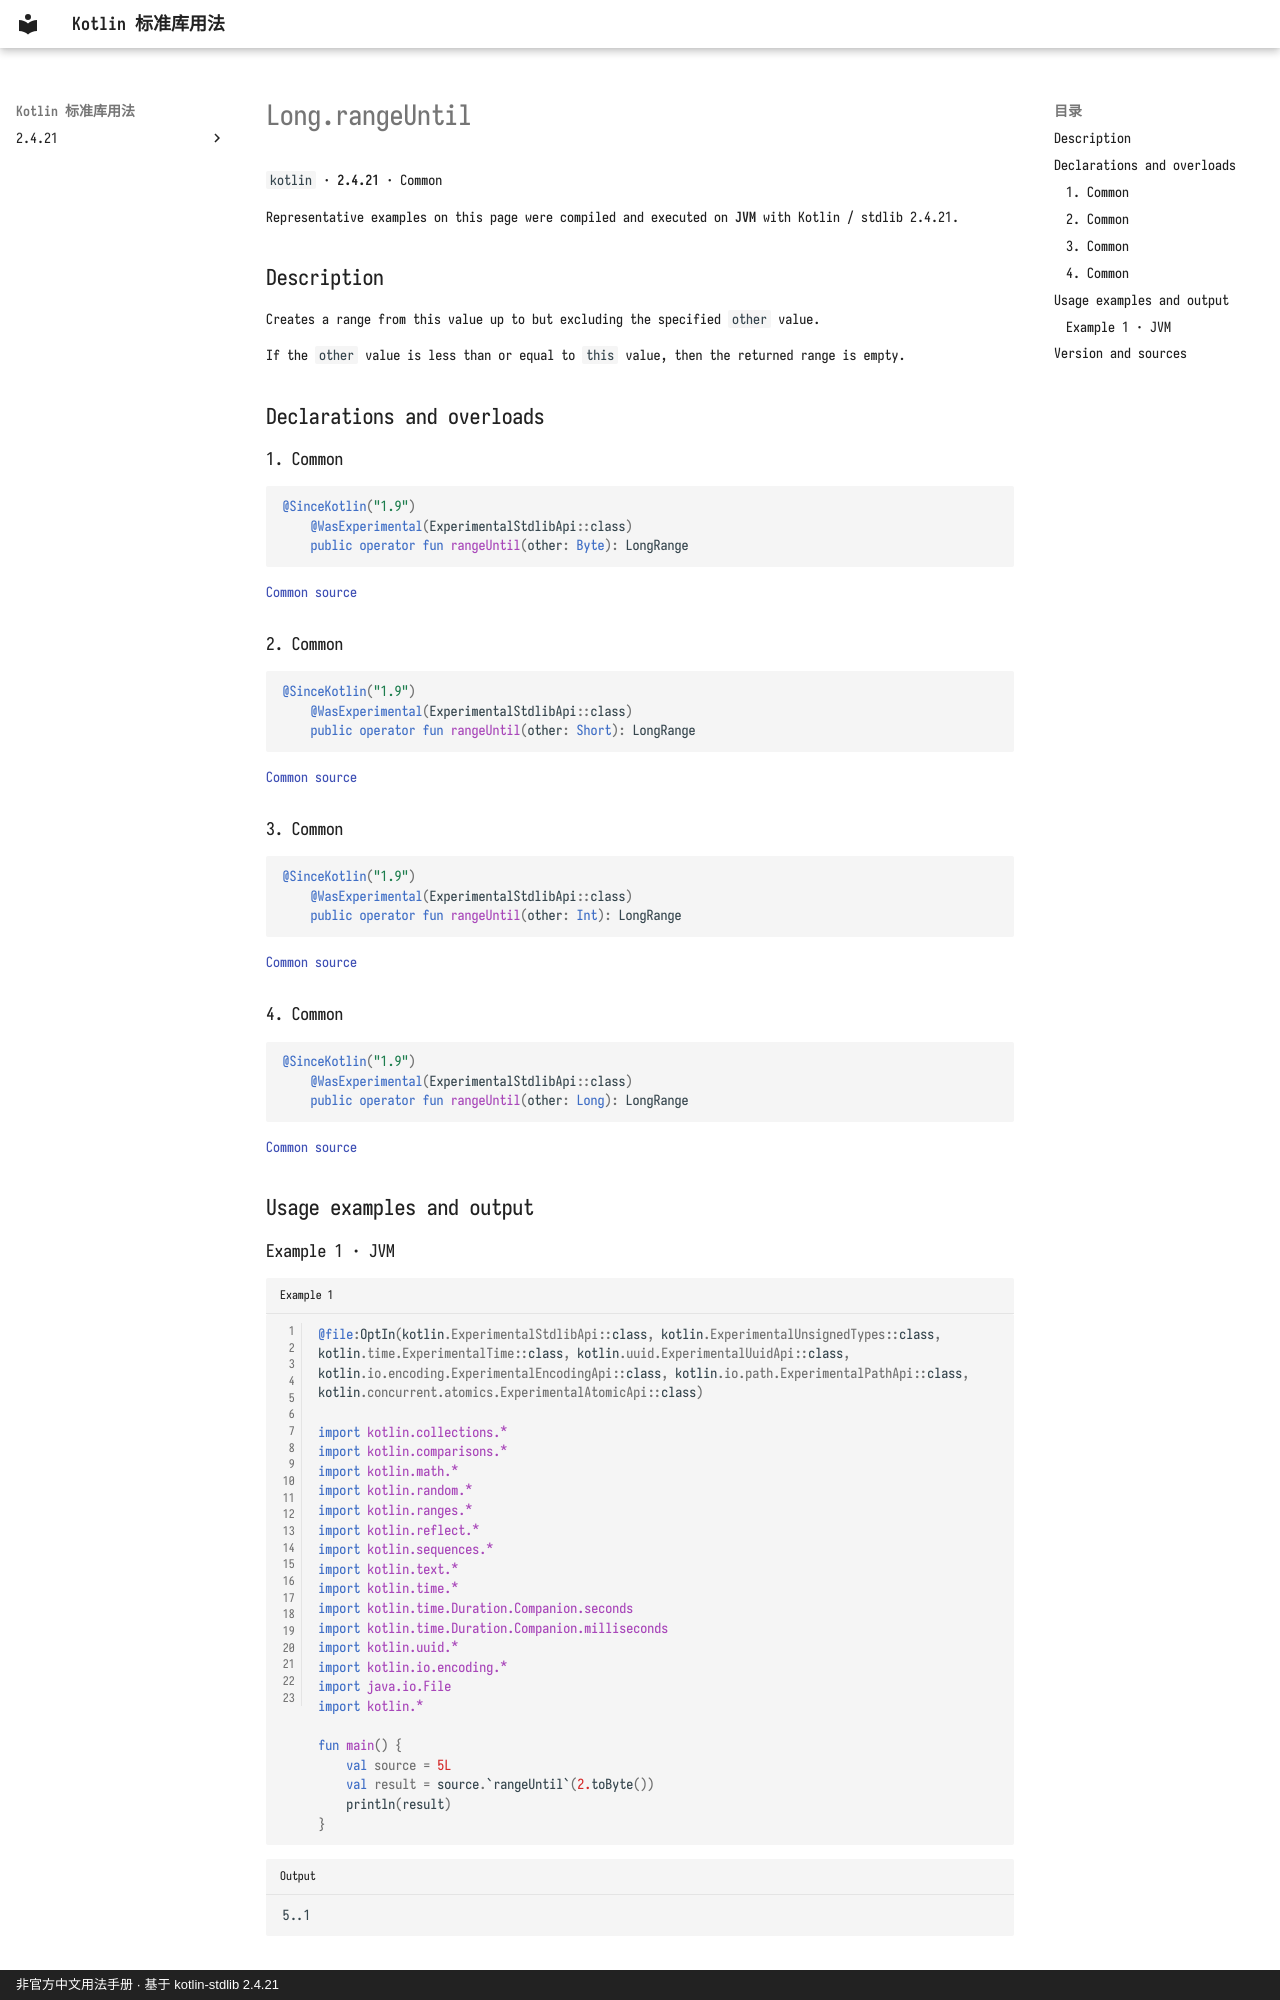

repository: oooooooko/kotlin-stdlib-docs · page: en/api/kotlin/long-rangeuntil--cef59514/index.html · generator: mkdocs · copyright: 非官方中文用法手册 · 基于 kotlin-stdlib 2.4.21

# Long.rangeUntil

`kotlin` · **2.4.21** · Common

Representative examples on this page were compiled and executed on **JVM** with Kotlin / stdlib 2.4.21.

## Description

Creates a range from this value up to but excluding the specified `other` value.

If the `other` value is less than or equal to `this` value, then the returned range is empty.

## Declarations and overloads

### 1. Common

```kotlin
@SinceKotlin("1.9")
    @WasExperimental(ExperimentalStdlibApi::class)
    public operator fun rangeUntil(other: Byte): LongRange
```

[Common source](https://github.com/JetBrains/kotlin/blob/v2.4.21/libraries/stdlib/src/kotlin/Primitives.kt#L1422)

### 2. Common

```kotlin
@SinceKotlin("1.9")
    @WasExperimental(ExperimentalStdlibApi::class)
    public operator fun rangeUntil(other: Short): LongRange
```

[Common source](https://github.com/JetBrains/kotlin/blob/v2.4.21/libraries/stdlib/src/kotlin/Primitives.kt#L1431)

### 3. Common

```kotlin
@SinceKotlin("1.9")
    @WasExperimental(ExperimentalStdlibApi::class)
    public operator fun rangeUntil(other: Int): LongRange
```

[Common source](https://github.com/JetBrains/kotlin/blob/v2.4.21/libraries/stdlib/src/kotlin/Primitives.kt#L1440)

### 4. Common

```kotlin
@SinceKotlin("1.9")
    @WasExperimental(ExperimentalStdlibApi::class)
    public operator fun rangeUntil(other: Long): LongRange
```

[Common source](https://github.com/JetBrains/kotlin/blob/v2.4.21/libraries/stdlib/src/kotlin/Primitives.kt#L1449)

## Usage examples and output

### Example 1 · JVM

```kotlin title="Example 1" linenums="1"
@file:OptIn(kotlin.ExperimentalStdlibApi::class, kotlin.ExperimentalUnsignedTypes::class, kotlin.time.ExperimentalTime::class, kotlin.uuid.ExperimentalUuidApi::class, kotlin.io.encoding.ExperimentalEncodingApi::class, kotlin.io.path.ExperimentalPathApi::class, kotlin.concurrent.atomics.ExperimentalAtomicApi::class)

import kotlin.collections.*
import kotlin.comparisons.*
import kotlin.math.*
import kotlin.random.*
import kotlin.ranges.*
import kotlin.reflect.*
import kotlin.sequences.*
import kotlin.text.*
import kotlin.time.*
import kotlin.time.Duration.Companion.seconds
import kotlin.time.Duration.Companion.milliseconds
import kotlin.uuid.*
import kotlin.io.encoding.*
import java.io.File
import kotlin.*

fun main() {
    val source = 5L
    val result = source.`rangeUntil`(2.toByte())
    println(result)
}
```

```text title="Output"
5..1
```
